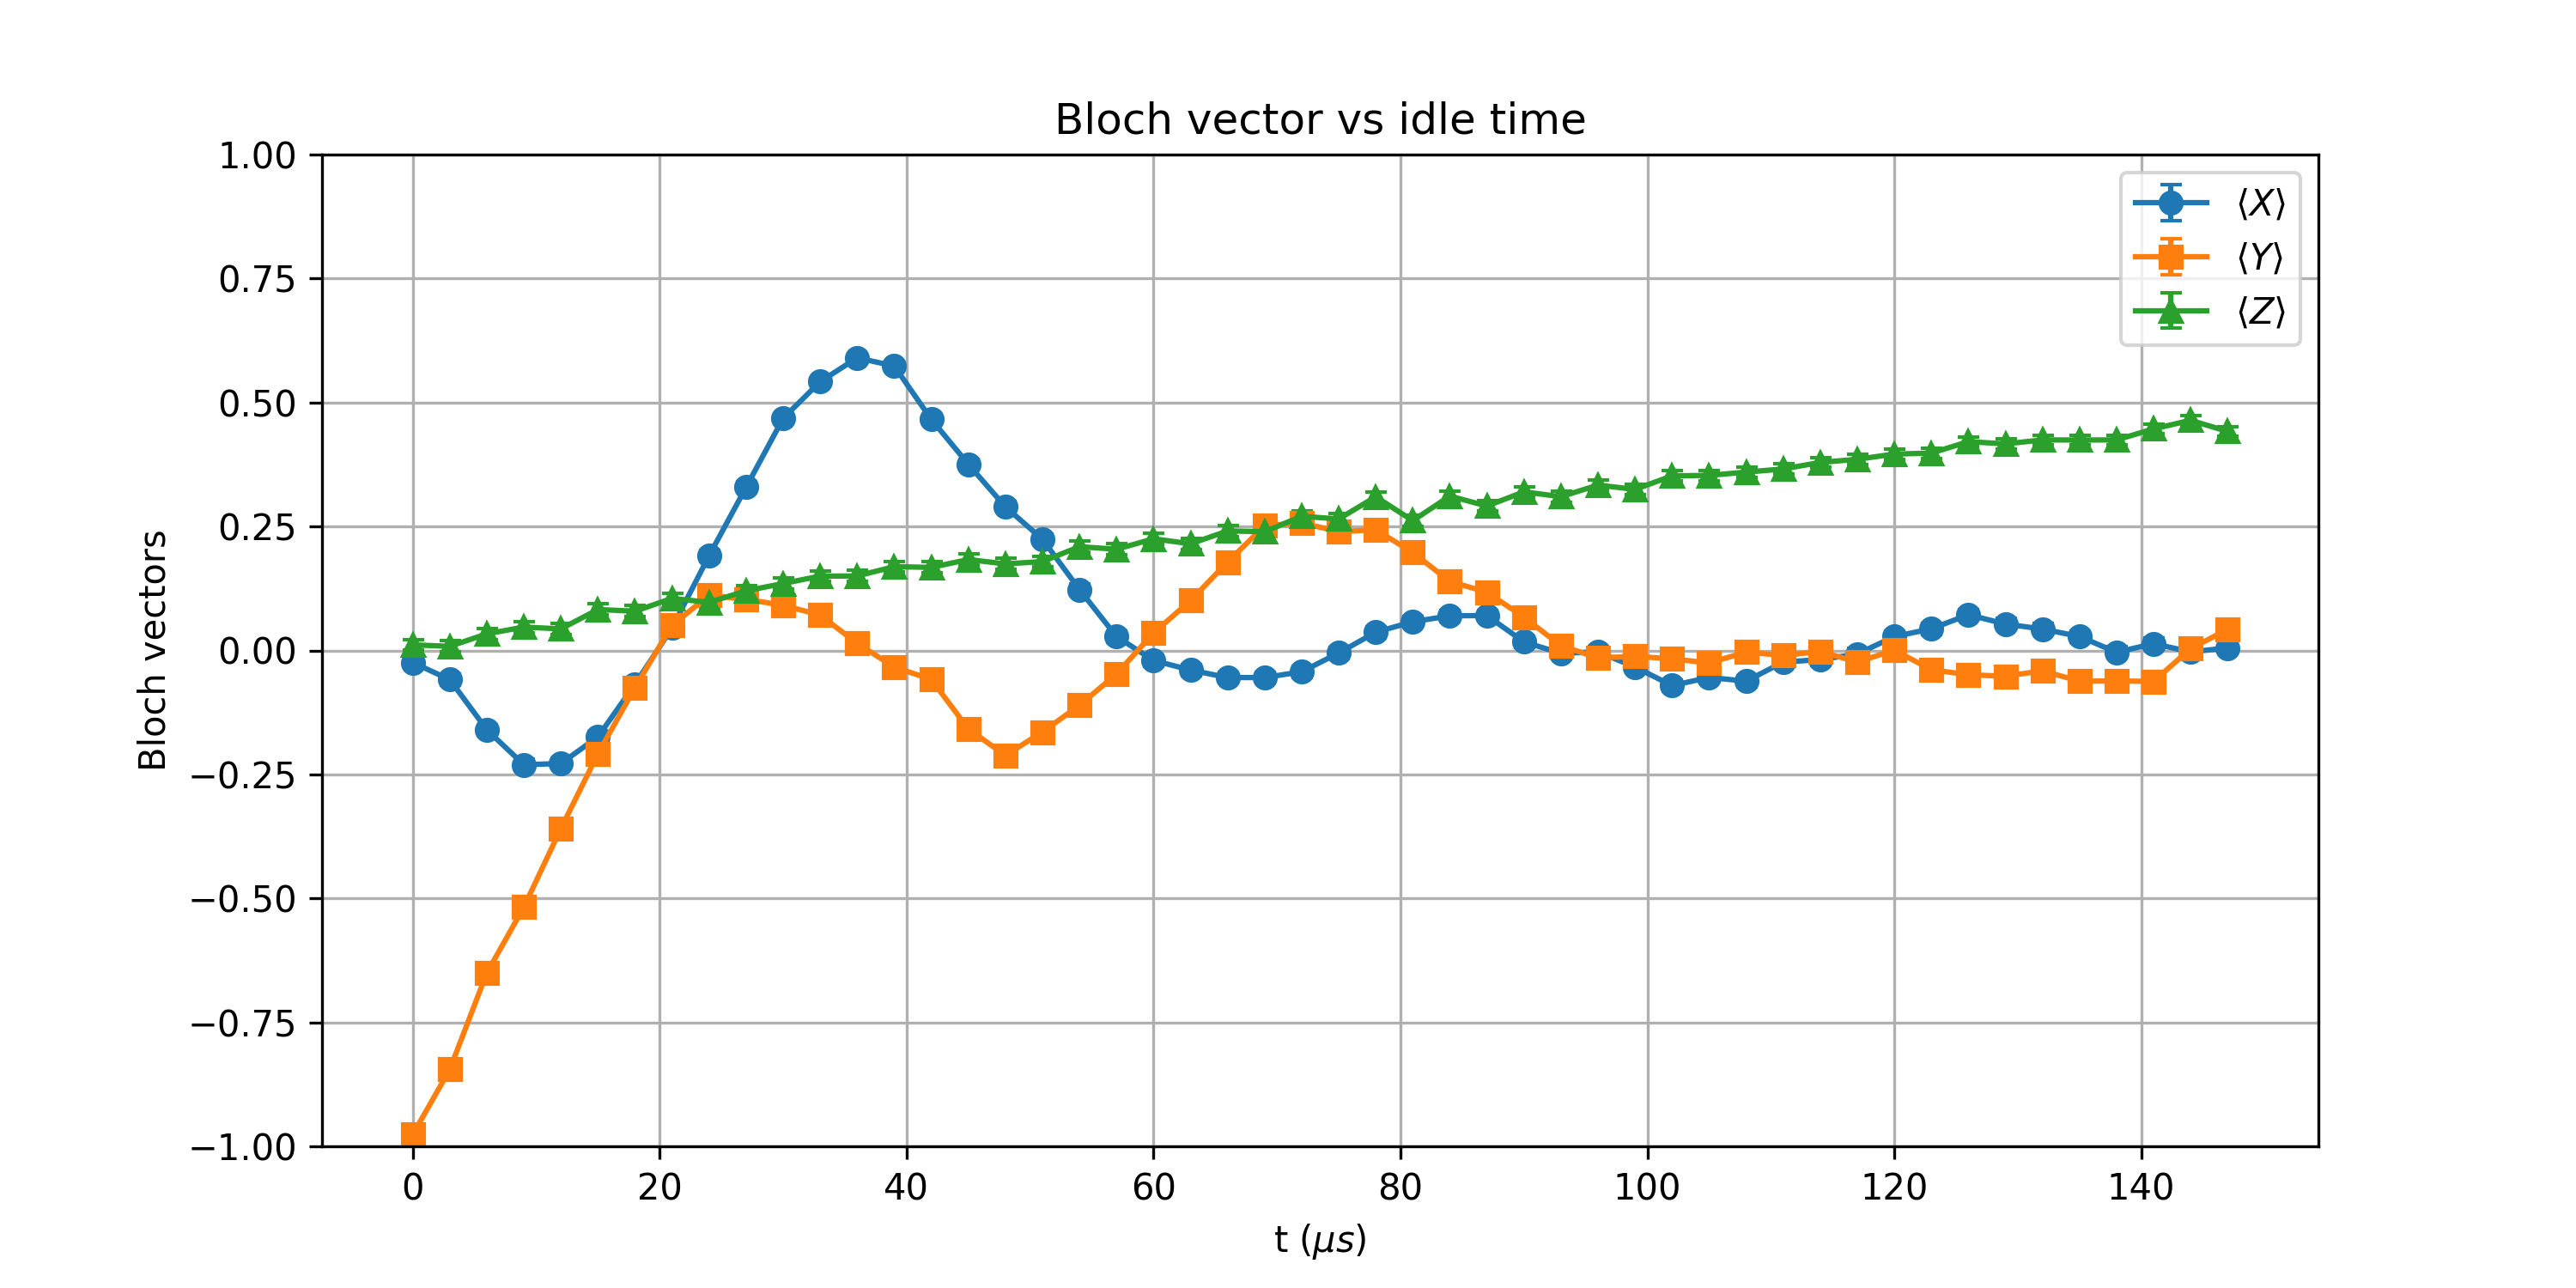

The file beside this chart, header and first rows:
t_us, X_mean, Y_mean, Z_mean, X_std, Y_std, Z_std
0.0, -0.02441, -0.9763, 0.01123, 0.01105, 0.00239, 0.01105
3, -0.05884, -0.845, 0.008301, 0.01103, 0.005909, 0.01105
6, -0.1599, -0.6504, 0.03345, 0.01091, 0.008392, 0.01104
9, -0.2305, -0.5176, 0.04712, 0.01075, 0.009454, 0.01104
12, -0.228, -0.3591, 0.04346, 0.01076, 0.01031, 0.01104
15, -0.1743, -0.2085, 0.08252, 0.01088, 0.01081, 0.01101
18, -0.06812, -0.07495, 0.0791, 0.01102, 0.01102, 0.01101
21.0, 0.04541, 0.05054, 0.105, 0.01104, 0.01103, 0.01099
24, 0.1909, 0.1113, 0.09692, 0.01085, 0.01098, 0.011
27.0, 0.3291, 0.103, 0.1201, 0.01043, 0.01099, 0.01097
30, 0.468, 0.09106, 0.135, 0.009764, 0.011, 0.01095
33, 0.542, 0.07129, 0.1499, 0.009285, 0.01102, 0.01092
36, 0.5901, 0.01416, 0.1501, 0.00892, 0.01105, 0.01092
39.0, 0.5735, -0.03345, 0.1689, 0.009051, 0.01104, 0.01089
42.0, 0.4661, -0.05859, 0.1675, 0.009775, 0.01103, 0.01089
45, 0.3755, -0.1582, 0.1833, 0.01024, 0.01091, 0.01086
48, 0.2896, -0.2117, 0.1746, 0.01058, 0.0108, 0.01088
51, 0.2244, -0.1646, 0.1792, 0.01077, 0.0109, 0.01087
54.0, 0.1228, -0.1106, 0.2092, 0.01096, 0.01098, 0.0108
57, 0.02808, -0.04761, 0.2041, 0.01104, 0.01104, 0.01082
60, -0.02026, 0.03516, 0.2251, 0.01105, 0.01104, 0.01076
63.0, -0.03955, 0.1006, 0.2151, 0.01104, 0.01099, 0.01079
66, -0.05469, 0.1782, 0.241, 0.01103, 0.01087, 0.01072
69.0, -0.05469, 0.2515, 0.2395, 0.01103, 0.01069, 0.01073
72, -0.04297, 0.2573, 0.2705, 0.01104, 0.01068, 0.01064
75.0, -0.005127, 0.2395, 0.2651, 0.01105, 0.01073, 0.01065
78.0, 0.03687, 0.2434, 0.3098, 0.01104, 0.01072, 0.0105
81, 0.05786, 0.1975, 0.2617, 0.01103, 0.01083, 0.01066
84.0, 0.06982, 0.1392, 0.3113, 0.01102, 0.01094, 0.0105
87, 0.07031, 0.1174, 0.2913, 0.01102, 0.01097, 0.01057
90, 0.01733, 0.06714, 0.3198, 0.01105, 0.01102, 0.01047
93.0, -0.005859, 0.009521, 0.3101, 0.01105, 0.01105, 0.0105
96, -0.00293, -0.01514, 0.3335, 0.01105, 0.01105, 0.01042
99.0, -0.03345, -0.01196, 0.3247, 0.01104, 0.01105, 0.01045
102, -0.0708, -0.01685, 0.3521, 0.01102, 0.01105, 0.01034
105, -0.05444, -0.02539, 0.353, 0.01103, 0.01104, 0.01034
108.0, -0.06201, -0.003174, 0.3596, 0.01103, 0.01105, 0.01031
111, -0.02344, -0.01025, 0.366, 0.01105, 0.01105, 0.01028
114, -0.01855, -0.001953, 0.3792, 0.01105, 0.01105, 0.01022
117, -0.00708, -0.02344, 0.3855, 0.01105, 0.01105, 0.01019
120, 0.02783, 0.0004883, 0.396, 0.01104, 0.01105, 0.01015
123, 0.0437, -0.03882, 0.3979, 0.01104, 0.01104, 0.01014
126.0, 0.07202, -0.04907, 0.4211, 0.01102, 0.01104, 0.01002
129.0, 0.05322, -0.052, 0.4165, 0.01103, 0.01103, 0.01004
132, 0.04321, -0.04102, 0.4246, 0.01104, 0.01104, 0.01
135, 0.02808, -0.06201, 0.4243, 0.01104, 0.01103, 0.01
138.0, -0.003662, -0.06152, 0.4246, 0.01105, 0.01103, 0.01
141, 0.01367, -0.0625, 0.4468, 0.01105, 0.01103, 0.009885
144, -0.00293, 0.003906, 0.4641, 0.01105, 0.01105, 0.009787
147.0, 0.005127, 0.04224, 0.4417, 0.01105, 0.01104, 0.009913
